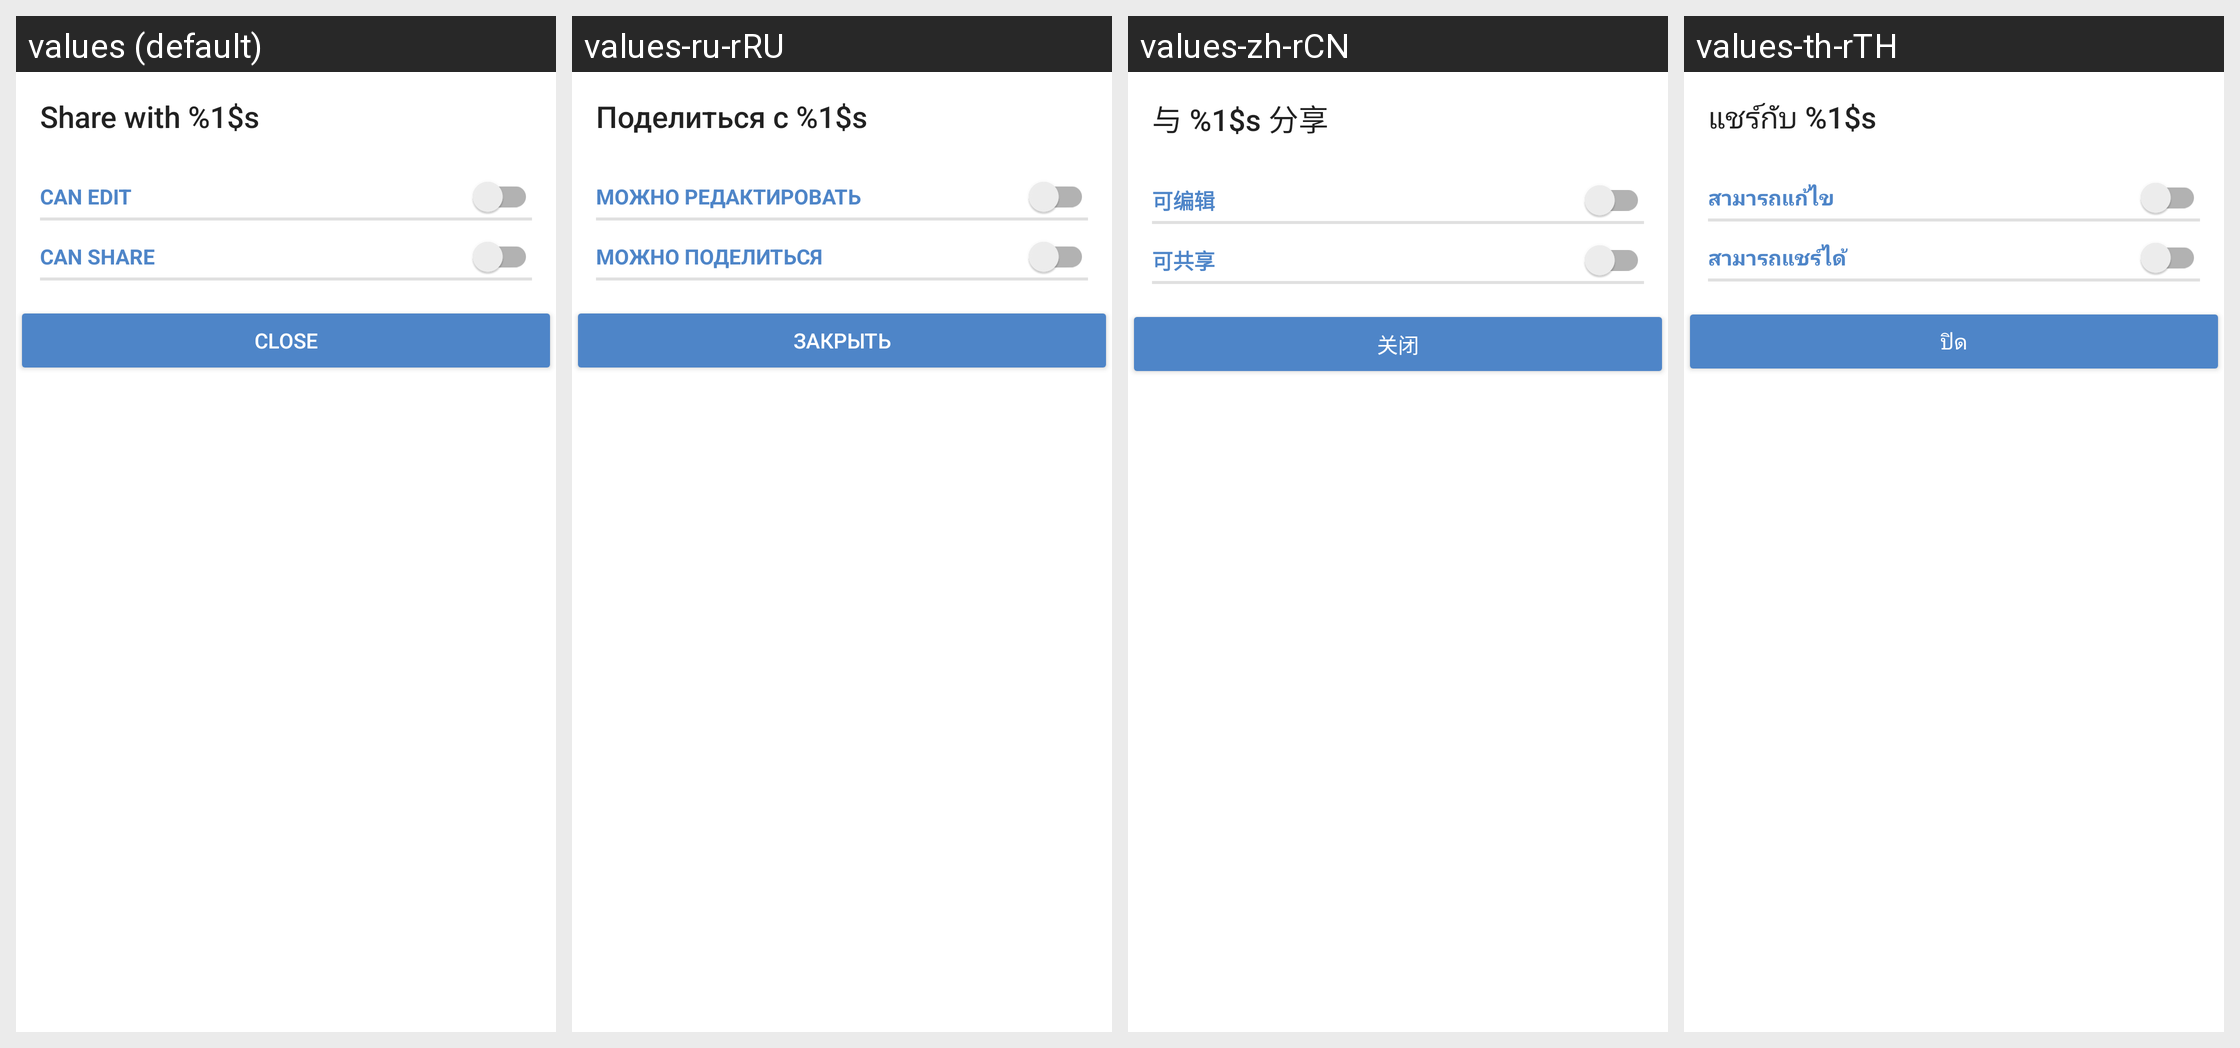

The Android screen above is rendered under several locales of the same app. Produce the string resources it draws, with the default and per-locale values.
Android screen res/layout/edit_share_layout.xml rendered under 4 locales, left to right: values (default), values-ru-rRU, values-zh-rCN, values-th-rTH. Device: Nexus 5 (rendered at 1080×1920; each locale shown at half size, 540×960, under a caption strip naming it); theme Theme.ownCloud.Toolbar.
Other locales in the repository, not shown: values-bg-rBG, values-de, values-de-rCH, values-el, values-en-rGB, values-fi-rFI, values-he, values-hu-rHU, values-id, values-is, values-ko, values-nl, values-ru, values-sk-rSK, values-sv, values-tr, values-zh-rTW.
Strings drawn on this screen, with the default value and each locale's value (text and hints the layout hard-codes, and strings that could not be matched under every locale, appear in the picture but are not listed):

share_with_edit_title
  values: Share with %1$s
  values-ru-rRU: Поделиться с %1$s
  values-zh-rCN: 与 %1$s 分享
  values-th-rTH: แชร์กับ %1$s

drawer_close
  values: Close
  values-ru-rRU: Закрыть
  values-zh-rCN: 关闭
  values-th-rTH: ปิด
